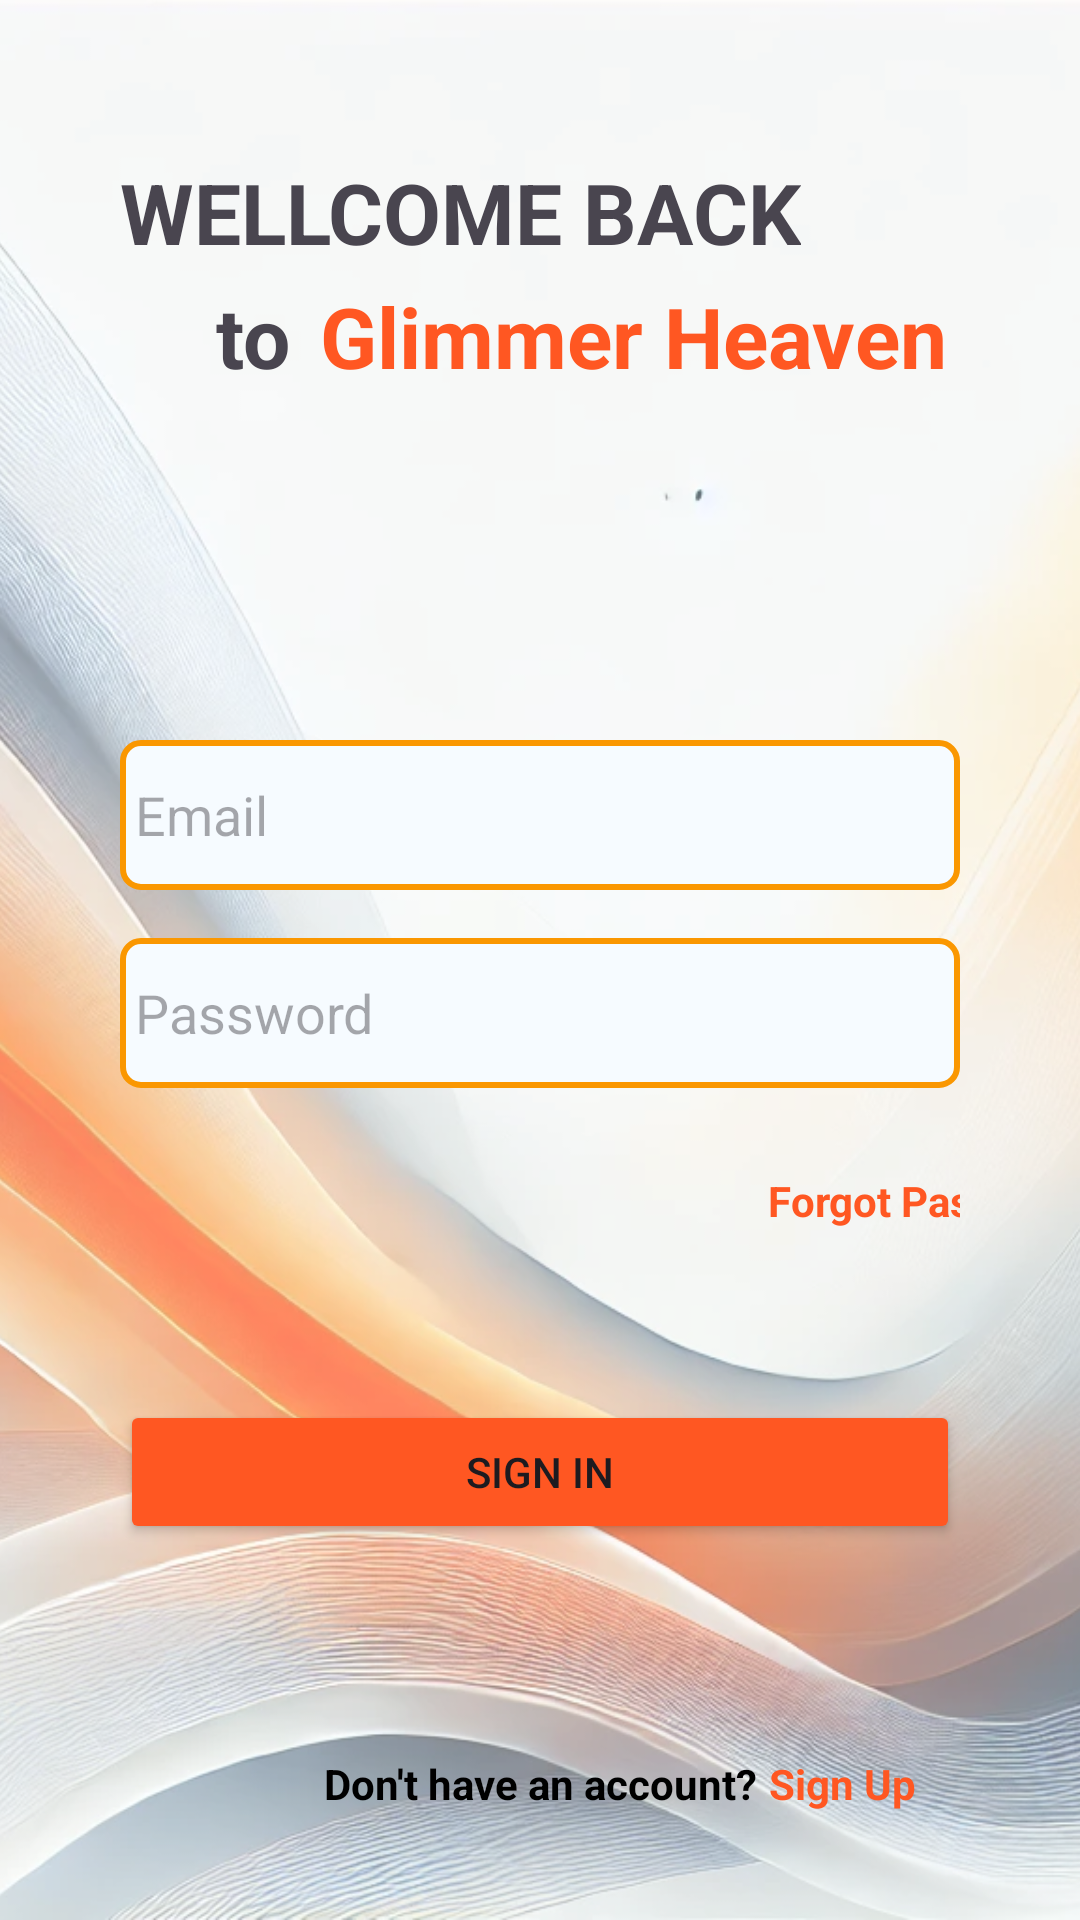

The Android layout XML behind this screen, and the referenced resources:
<!-- AndroidManifest.xml: application theme Theme.GlimmerHeaven -->
<!-- res/layout/activity_sign_in.xml -->
<?xml version="1.0" encoding="utf-8"?>
<androidx.constraintlayout.widget.ConstraintLayout xmlns:android="http://schemas.android.com/apk/res/android"
    xmlns:app="http://schemas.android.com/apk/res-auto"
    xmlns:tools="http://schemas.android.com/tools"
    android:id="@+id/main"
    android:layout_width="match_parent"
    android:layout_height="match_parent"
    tools:context=".ui.activities.SignIn">

    <ImageView
        android:id="@+id/imageView3"
        android:layout_width="0dp"
        android:layout_height="0dp"
        android:scaleType="centerCrop"
        app:layout_constraintBottom_toBottomOf="parent"
        app:layout_constraintEnd_toEndOf="parent"
        app:layout_constraintStart_toStartOf="parent"
        app:layout_constraintTop_toTopOf="parent"
        app:srcCompat="@drawable/sign_in_background" />

    <androidx.constraintlayout.widget.ConstraintLayout
        android:id="@+id/cl_main_signin"
        android:layout_width="0dp"
        android:layout_height="0dp"
        android:background="#60FFFFFF"
        android:paddingStart="40dp"
        android:paddingEnd="40dp"
        app:layout_constraintBottom_toBottomOf="parent"
        app:layout_constraintEnd_toEndOf="parent"
        app:layout_constraintHorizontal_bias="1.0"
        app:layout_constraintStart_toStartOf="parent"
        app:layout_constraintTop_toTopOf="parent"
        app:layout_constraintVertical_bias="1.0">

        <EditText
            android:id="@+id/txt_password_signin"
            android:layout_width="match_parent"
            android:layout_height="50dp"
            android:layout_marginTop="16dp"
            android:background="@drawable/edit_text_background"
            android:drawableStart="@drawable/baseline_admin_panel_settings_24"
            android:drawablePadding="8dp"
            android:drawableTint="@color/edit_text_background_line"
            android:ems="10"
            android:hint="Password"
            android:inputType="text"
            android:paddingStart="5dp"
            app:layout_constraintStart_toStartOf="parent"
            app:layout_constraintTop_toBottomOf="@+id/txt_email_passwordrecovery" />

        <TextView
            android:id="@+id/txt_forgot_password_signin"
            android:layout_width="wrap_content"
            android:layout_height="wrap_content"
            android:layout_marginStart="216dp"
            android:layout_marginTop="28dp"
            android:text="Forgot Password?"
            android:textColor="#FF5722"
            android:textStyle="bold"
            app:layout_constraintStart_toStartOf="parent"
            app:layout_constraintTop_toBottomOf="@+id/txt_password_signin" />

        <EditText
            android:id="@+id/txt_email_passwordrecovery"
            android:layout_width="match_parent"
            android:layout_height="50dp"
            android:layout_marginTop="116dp"
            android:background="@drawable/edit_text_background"
            android:drawableStart="@drawable/baseline_alternate_email_24"
            android:drawablePadding="8dp"
            android:drawableTint="@color/edit_text_background_line"
            android:ems="10"
            android:hint="Email"
            android:inputType="text"
            android:paddingStart="5dp"
            app:layout_constraintStart_toStartOf="parent"
            app:layout_constraintTop_toBottomOf="@+id/textView8" />

        <TextView
            android:id="@+id/textView2"
            android:layout_width="wrap_content"
            android:layout_height="wrap_content"
            android:layout_marginTop="52dp"
            android:text="WELLCOME BACK"
            android:textSize="28dp"
            android:textStyle="bold"
            app:layout_constraintStart_toStartOf="parent"
            app:layout_constraintTop_toTopOf="parent" />

        <TextView
            android:id="@+id/txt_comment_surcl"
            android:layout_width="wrap_content"
            android:layout_height="wrap_content"
            android:layout_marginStart="32dp"
            android:layout_marginTop="4dp"
            android:text="to"
            android:textSize="28dp"
            android:textStyle="bold"
            app:layout_constraintStart_toStartOf="parent"
            app:layout_constraintTop_toBottomOf="@+id/textView2" />

        <TextView
            android:id="@+id/textView8"
            android:layout_width="wrap_content"
            android:layout_height="wrap_content"
            android:layout_marginStart="10dp"
            android:text="Glimmer Heaven"
            android:textColor="#FF5722"
            android:textSize="28dp"
            android:textStyle="bold"
            app:layout_constraintBottom_toBottomOf="@+id/txt_comment_surcl"
            app:layout_constraintStart_toEndOf="@+id/txt_comment_surcl"
            app:layout_constraintTop_toTopOf="@+id/txt_comment_surcl"
            app:layout_constraintVertical_bias="0.0" />

        <TextView
            android:id="@+id/textView5"
            android:layout_width="wrap_content"
            android:layout_height="wrap_content"
            android:layout_marginStart="68dp"
            android:layout_marginBottom="36dp"
            android:text="Don't have an account?"
            android:textColor="@color/black"
            android:textStyle="bold"
            app:layout_constraintBottom_toBottomOf="parent"
            app:layout_constraintStart_toStartOf="parent" />

        <TextView
            android:id="@+id/txt_sign_up_signin"
            android:layout_width="wrap_content"
            android:layout_height="wrap_content"
            android:layout_marginStart="4dp"
            android:text="Sign Up"
            android:textColor="#FF5722"
            android:textStyle="bold"
            app:layout_constraintBottom_toBottomOf="@+id/textView5"
            app:layout_constraintStart_toEndOf="@+id/textView5"
            app:layout_constraintTop_toTopOf="@+id/textView5" />

        <Button
            android:id="@+id/btn_signin_signin"
            android:layout_width="match_parent"
            android:layout_height="wrap_content"
            android:layout_marginTop="104dp"
            android:backgroundTint="#FF5722"
            android:text="SIGN IN"
            app:layout_constraintEnd_toEndOf="@+id/txt_password_signin"
            app:layout_constraintStart_toStartOf="@+id/txt_password_signin"
            app:layout_constraintTop_toBottomOf="@+id/txt_password_signin" />
    </androidx.constraintlayout.widget.ConstraintLayout>

    <androidx.constraintlayout.widget.ConstraintLayout
        android:id="@+id/cl_order_details_notforyou"
        android:layout_width="0dp"
        android:layout_height="0dp"
        android:background="#99FFFFFF"
        android:visibility="invisible"
        app:layout_constraintBottom_toBottomOf="parent"
        app:layout_constraintEnd_toEndOf="parent"
        app:layout_constraintStart_toStartOf="parent"
        app:layout_constraintTop_toTopOf="parent"
        tools:visibility="invisible">

        <androidx.cardview.widget.CardView
            android:id="@+id/cardView5"
            android:layout_width="197dp"
            android:layout_height="189dp"
            android:layout_marginTop="236dp"
            app:layout_constraintEnd_toEndOf="parent"
            app:layout_constraintStart_toStartOf="parent"
            app:layout_constraintTop_toTopOf="parent">

            <androidx.constraintlayout.widget.ConstraintLayout
                android:layout_width="match_parent"
                android:layout_height="match_parent">

                <ProgressBar
                    android:id="@+id/progressBar2"
                    style="?android:attr/progressBarStyle"
                    android:layout_width="match_parent"
                    android:layout_height="wrap_content"
                    android:layout_marginTop="60dp"
                    android:indeterminateTint="#FF5722"
                    app:layout_constraintEnd_toEndOf="parent"
                    app:layout_constraintHorizontal_bias="0.496"
                    app:layout_constraintStart_toStartOf="parent"
                    app:layout_constraintTop_toTopOf="parent" />

                <TextView
                    android:id="@+id/textView26"
                    android:layout_width="match_parent"
                    android:layout_height="16dp"
                    android:layout_marginTop="4dp"
                    android:gravity="center"
                    android:text="wait ...!"
                    android:textColor="#FF5722"
                    android:textStyle="bold"
                    app:layout_constraintEnd_toEndOf="@+id/progressBar2"
                    app:layout_constraintHorizontal_bias="0.496"
                    app:layout_constraintStart_toStartOf="@+id/progressBar2"
                    app:layout_constraintTop_toBottomOf="@+id/progressBar2" />
            </androidx.constraintlayout.widget.ConstraintLayout>
        </androidx.cardview.widget.CardView>
    </androidx.constraintlayout.widget.ConstraintLayout>
</androidx.constraintlayout.widget.ConstraintLayout>
<!-- resources referenced by this layout -->
<resources>
  <color name="black">#FF000000</color>
  <color name="edit_text_background_line">#fa9701</color>
  <!-- drawable edit_text_background (drawable) -->
  <?xml version="1.0" encoding="utf-8"?>
  <shape xmlns:android="http://schemas.android.com/apk/res/android"
      android:shape="rectangle">
  
      <solid android:color="@color/edit_text_background"/>
      <corners android:radius="6dp"/>
      <stroke android:color="@color/edit_text_background_line"
          android:width="2dp"/>
  
  
  </shape>
  <!-- drawable sign_in_background: webp bitmap (drawable, 234364 bytes) -->
  <style name="Theme.GlimmerHeaven" parent="Base.Theme.GlimmerHeaven" />
  <color name="edit_text_background">#f6fbff</color>
  <style name="Base.Theme.GlimmerHeaven" parent="Theme.Material3.DayNight.NoActionBar">
          
          
      </style>
</resources>
